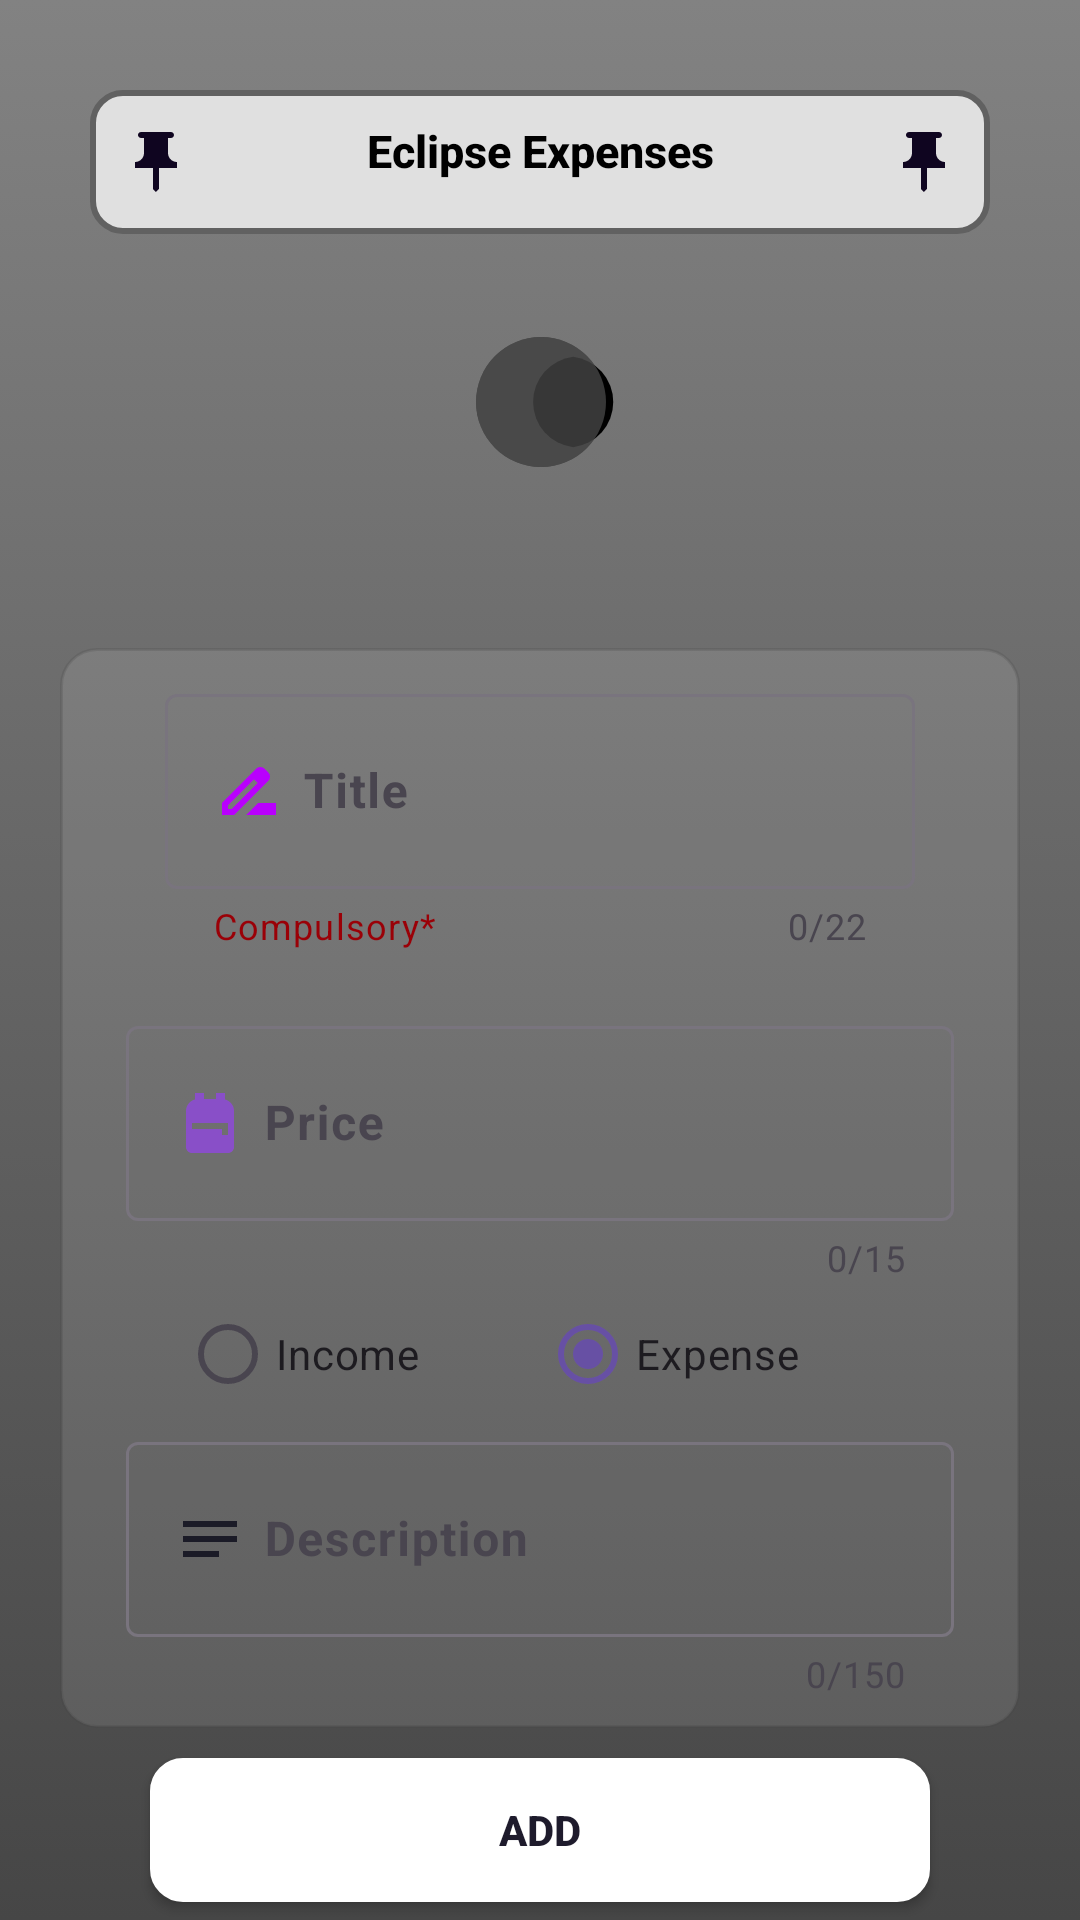

Android layout source for this screen:
<!-- AndroidManifest.xml: application theme Theme.XpTracks -->
<!-- res/layout/activity_main.xml -->
<?xml version="1.0" encoding="utf-8"?>
<LinearLayout xmlns:android="http://schemas.android.com/apk/res/android"
    xmlns:app="http://schemas.android.com/apk/res-auto"
    xmlns:tools="http://schemas.android.com/tools"
    android:layout_width="match_parent"
    android:layout_height="match_parent"
    android:fillViewport="true">

    <androidx.constraintlayout.widget.ConstraintLayout
        android:id="@+id/main"
        android:layout_width="match_parent"
        android:layout_height="match_parent"
        android:background="@drawable/gradient_bg"
        tools:context=".MainActivity">

        <TextView
            android:id="@+id/topPanel"
            style="@style/TextAppearance.AppCompat.Body2"
            android:layout_width="match_parent"
            android:layout_height="wrap_content"
            android:layout_margin="30dp"
            android:background="@drawable/tophead"
            android:padding="10dp"
            android:text="@string/eclipse_expenses"
            android:textAlignment="center"
            android:textColor="@color/black"
            android:textSize="15sp"
            android:textStyle="bold"
            android:clickable="true"
            android:focusable="true"
            android:foreground="?attr/selectableItemBackground"
            app:drawableEndCompat="@drawable/pin"
            app:drawableStartCompat="@drawable/pin"
            app:layout_constraintTop_toTopOf="parent"
            tools:layout_editor_absoluteX="32dp" />

        <ImageView
            android:id="@+id/imageView2"
            android:layout_width="59dp"
            android:layout_height="52dp"
            android:layout_margin="30dp"
            android:layout_marginTop="48dp"
            android:src="@drawable/eclipse"
            android:contentDescription="@string/eclipse"
            app:layout_constraintEnd_toEndOf="parent"
            app:layout_constraintStart_toStartOf="parent"
            app:layout_constraintTop_toBottomOf="@+id/topPanel" />

        <LinearLayout
            android:id="@+id/textFieldsLayout"
            android:layout_width="match_parent"
            android:layout_height="wrap_content"
            android:layout_marginStart="20dp"
            android:layout_marginTop="56dp"
            android:layout_marginEnd="20dp"
            android:background="@drawable/clearbackground"
            android:orientation="vertical"
            android:padding="10dp"
            app:layout_constraintEnd_toEndOf="parent"
            app:layout_constraintHorizontal_bias="0.0"
            app:layout_constraintStart_toStartOf="parent"
            app:layout_constraintTop_toBottomOf="@id/imageView2">

            <com.google.android.material.textfield.TextInputLayout
                android:id="@+id/TextLayout"
                style="@style/Widget.Material3.TextInputLayout.OutlinedBox"
                android:layout_width="match_parent"
                android:layout_height="wrap_content"
                android:layout_marginStart="25dp"
                android:layout_marginEnd="25dp"
                android:layout_marginBottom="20dp"
                android:hint="@string/title"
                app:counterEnabled="true"
                app:counterMaxLength="22"
                app:endIconCheckable="true"
                app:endIconContentDescription="Clear text"
                app:endIconMode="clear_text"
                app:helperText="Compulsory*"
                app:helperTextTextColor="@color/red_dark"
                app:hintTextColor="@color/black">

                <com.google.android.material.textfield.TextInputEditText
                    android:id="@+id/name"
                    android:layout_width="match_parent"
                    android:layout_height="65dp"
                    android:drawableStart="@drawable/title"
                    android:drawablePadding="6dp"
                    android:inputType="text"
                    android:maxLength="23"
                    android:textColor="@color/black"
                    android:textColorHint="@color/black"
                    android:textStyle="bold" />

            </com.google.android.material.textfield.TextInputLayout>

            <com.google.android.material.textfield.TextInputLayout
                android:id="@+id/TextLayout2"
                style="@style/Widget.Material3.TextInputLayout.OutlinedBox"
                android:layout_width="match_parent"
                android:layout_height="wrap_content"
                android:layout_marginStart="12dp"
                android:layout_marginEnd="12dp"
                android:hint="@string/price2"
                app:counterEnabled="true"
                app:counterMaxLength="15"
                app:endIconCheckable="true"
                app:endIconMode="clear_text"
                app:hintTextColor="@color/black">

                <com.google.android.material.textfield.TextInputEditText
                    android:id="@+id/Price"
                    android:layout_width="match_parent"
                    android:layout_height="65dp"
                    android:drawableStart="@drawable/prices"
                    android:drawablePadding="6dp"
                    android:inputType="numberDecimal"
                    android:maxLength="16"
                    android:textColor="@color/black"
                    android:textColorHint="@color/black"
                    android:textStyle="bold" />
            </com.google.android.material.textfield.TextInputLayout>

            <RadioGroup
                android:id="@+id/transactionTypeRadioGroup"
                android:layout_width="match_parent"
                android:layout_height="wrap_content"
                android:layout_marginHorizontal="30dp"
                android:orientation="horizontal">

                <com.google.android.material.radiobutton.MaterialRadioButton
                    android:id="@+id/incomeRadioButton"
                    android:layout_width="0dp"
                    android:layout_height="wrap_content"
                    android:layout_weight="1"
                    android:text="@string/incomecheck" />

                <com.google.android.material.radiobutton.MaterialRadioButton
                    android:id="@+id/expenseRadioButton"
                    android:layout_width="0dp"
                    android:layout_height="wrap_content"
                    android:layout_weight="1"
                    android:checked="true"
                    android:text="@string/expensecheck" />
            </RadioGroup>

            <com.google.android.material.textfield.TextInputLayout
                android:id="@+id/TextLayout3"
                style="@style/Widget.Material3.TextInputLayout.OutlinedBox"
                android:layout_width="match_parent"
                android:layout_height="wrap_content"
                android:layout_marginStart="12dp"
                android:layout_marginEnd="12dp"
                android:hint="@string/description"
                app:counterEnabled="true"
                app:counterMaxLength="150"
                app:endIconCheckable="true"
                app:endIconMode="clear_text"
                app:hintTextColor="@color/black">

                <com.google.android.material.textfield.TextInputEditText
                    android:id="@+id/desc"
                    android:layout_width="match_parent"
                    android:layout_height="65dp"
                    android:drawableStart="@drawable/desc"
                    android:drawablePadding="6dp"
                    android:inputType="textAutoCorrect"
                    android:maxLength="151"
                    android:textColor="@color/black"
                    android:textColorHint="@color/black"
                    android:textStyle="bold" />

            </com.google.android.material.textfield.TextInputLayout>
        </LinearLayout>

        <Button
            android:id="@+id/button"
            android:layout_width="match_parent"
            android:layout_height="wrap_content"
            android:layout_marginTop="10dp"
            android:background="@drawable/tophead"
            app:backgroundTint="@color/surface"
            android:textColor="@color/dark_surface"
            android:text="@string/add"
            android:textAlignment="center"
            android:layout_marginHorizontal="50dp"
            android:textStyle="bold"
            app:layout_constraintEnd_toEndOf="parent"
            app:layout_constraintStart_toStartOf="parent"
            app:layout_constraintTop_toBottomOf="@+id/textFieldsLayout" />

        <ImageButton
            android:id="@+id/backButton"
            android:layout_width="wrap_content"
            android:layout_height="wrap_content"
            android:src="@drawable/back"
            android:background="?attr/selectableItemBackgroundBorderless"
            android:contentDescription="@string/back_button"
            app:layout_constraintStart_toStartOf="parent"
            app:layout_constraintBottom_toBottomOf="parent"
            android:layout_marginStart="16dp"
            android:layout_marginBottom="16dp"/>
    </androidx.constraintlayout.widget.ConstraintLayout>
</LinearLayout>
<!-- resources referenced by this layout -->
<resources>
  <color name="black">#FF000000</color>
  <color name="dark_surface">#FF1E1B2C</color>
  <color name="red_dark">#9A0007</color>
  <color name="surface">#FFFFFF</color>
  <!-- drawable clearbackground (drawable) -->
  <?xml version="1.0" encoding="utf-8"?>
  <selector xmlns:android="http://schemas.android.com/apk/res/android">
      <item>
          <shape android:shape="rectangle">
              <corners android:radius="12dp"/>
              <solid android:color="#1AFFFFFF" />
              <stroke
              android:width="1dp"
              android:color="#33444444" /> <size />
          </shape>
      </item>
  </selector>
  <!-- drawable desc (drawable) -->
  <vector xmlns:android="http://schemas.android.com/apk/res/android"
      android:autoMirrored="true"
      android:height="24dp"
      android:tint="#B001"
      android:viewportHeight="24"
      android:viewportWidth="24"
      android:width="24dp">
        
      <path android:fillColor="@android:color/white"
          android:pathData="M3,18h12v-2L3,16v2zM3,6v2h18L21,6L3,6zM3,13h18v-2L3,11v2z"/>
      
  </vector>
  <!-- drawable gradient_bg (drawable) -->
  <?xml version="1.0" encoding="utf-8"?>
  <selector xmlns:android="http://schemas.android.com/apk/res/android">
      <item>
          <shape android:shape="rectangle">
              <gradient android:startColor="@color/white_65" android:endColor="@color/white_95" android:angle="50" android:type="linear"/>
          </shape>
      </item>
  </selector>
  <!-- drawable prices (drawable) -->
  <vector xmlns:android="http://schemas.android.com/apk/res/android"
      android:height="24dp"
      android:tint="#894FC8" android:viewportHeight="24" android:viewportWidth="24" android:width="24dp">
        
      <path android:fillColor="@android:color/white"
          android:pathData="M20,8v12c0,1.1 -0.9,2 -2,2H6c-1.1,0 -2,-0.9 -2,-2V8c0,-1.86 1.28,-3.41 3,-3.86V2h3v2h4V2h3v2.14C18.72,4.59 20,6.14 20,8zM6,12v2h10v2h2v-4H6z"/>
      
  </vector>
  <!-- drawable title (drawable) -->
  <vector xmlns:android="http://schemas.android.com/apk/res/android"
      android:height="24dp"
      android:tint="#B900FD" android:viewportHeight="24"
      android:viewportWidth="24" android:width="24dp">
        
      <path android:fillColor="@android:color/white" android:pathData="M18.41,5.8L17.2,4.59c-0.78,-0.78 -2.05,-0.78 -2.83,0l-2.68,2.68L3,15.96V20h4.04l8.74,-8.74 2.63,-2.63c0.79,-0.78 0.79,-2.05 0,-2.83zM6.21,18H5v-1.21l8.66,-8.66 1.21,1.21L6.21,18zM11,20l4,-4h6v4H11z"/>
      
  </vector>
  <!-- drawable tophead (drawable) -->
  <?xml version="1.0" encoding="utf-8"?>
  <selector xmlns:android="http://schemas.android.com/apk/res/android">
      <item>
          <shape android:shape="rectangle">
              <corners android:radius="10dp"/>
              <solid android:color="@color/gray_light" />  <stroke
              android:width="2dp"  android:color="@color/gray_dark" /> <size
              android:width="48dp"  android:height="48dp" /> </shape>
      </item>
  </selector>
  <string name="add">ADD</string>
  <string name="back_button">back_button</string>
  <string name="description">Description</string>
  <string name="eclipse">eclipse</string>
  <string name="eclipse_expenses">Eclipse Expenses</string>
  <string name="expensecheck">Expense</string>
  <string name="incomecheck">Income</string>
  <string name="price2">Price</string>
  <string name="title">Title</string>
  <style name="Theme.XpTracks" parent="Base.Theme.XpTracks" />
  <color name="meh">#77777777</color>
  <color name="white_65">#828282</color>
  <color name="white_95">#464646</color>
  <color name="deep_space_blue">#0F0520</color>
  <color name="gray_light">#E0E0E0</color>
  <color name="gray_dark">#616161</color>
  <style name="Base.Theme.XpTracks" parent="Theme.Material3.DayNight.NoActionBar">
          
          
      </style>
</resources>
